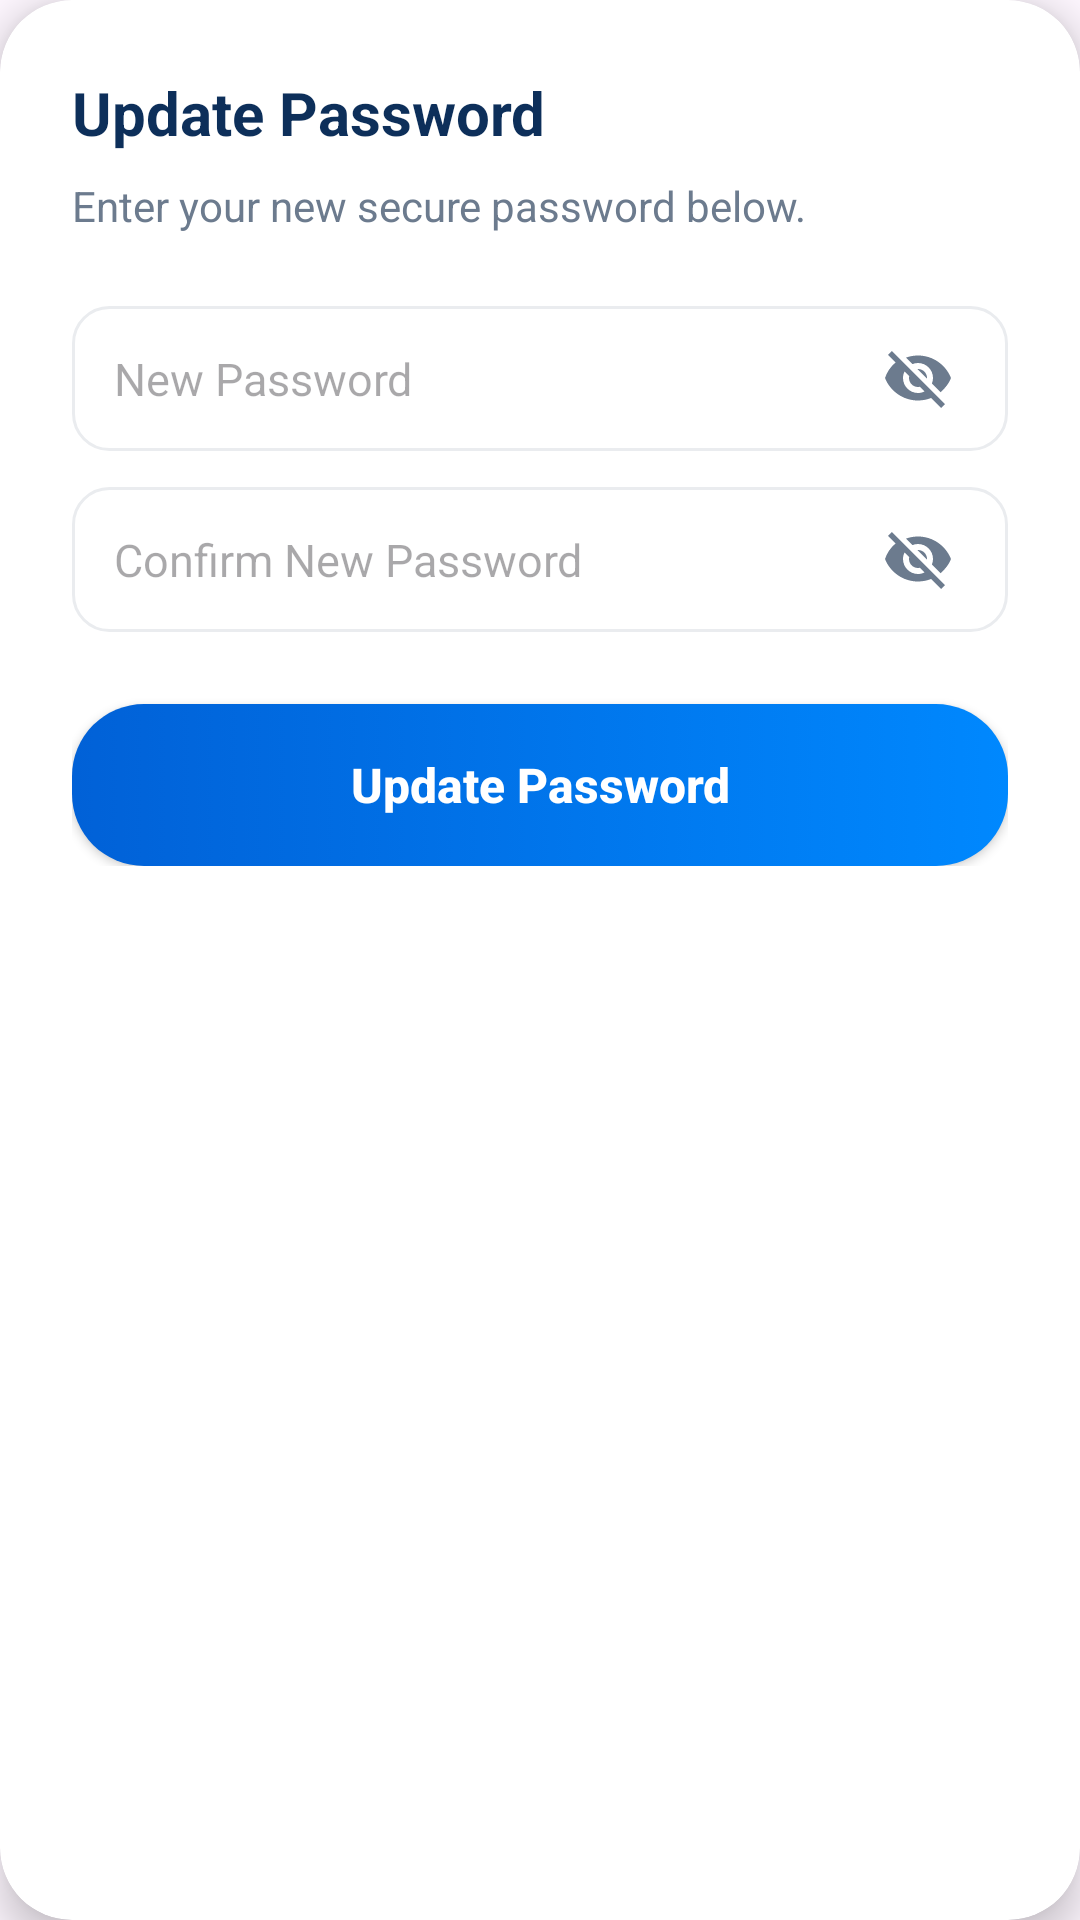

This screen was rendered from an Android layout file. Write that file and the resources it references.
<!-- AndroidManifest.xml: application theme Theme.FinalYearProjectNew -->
<!-- res/layout/dialog_change_password.xml -->
<?xml version="1.0" encoding="utf-8"?>
<androidx.cardview.widget.CardView xmlns:android="http://schemas.android.com/apk/res/android"
    xmlns:app="http://schemas.android.com/apk/res-auto"
    android:layout_width="match_parent"
    android:layout_height="wrap_content"
    android:layout_margin="24dp"
    app:cardCornerRadius="24dp"
    app:cardElevation="8dp">

    <LinearLayout
        android:layout_width="match_parent"
        android:layout_height="wrap_content"
        android:orientation="vertical"
        android:padding="24dp">

        <TextView
            android:layout_width="wrap_content"
            android:layout_height="wrap_content"
            android:text="Update Password"
            android:textColor="@color/textColorPrimary"
            android:textSize="20sp"
            android:textStyle="bold" />

        <TextView
            android:layout_width="wrap_content"
            android:layout_height="wrap_content"
            android:layout_marginTop="8dp"
            android:text="Enter your new secure password below."
            android:textColor="@color/textColorSecondary"
            android:textSize="14sp" />

        <LinearLayout
            android:layout_width="match_parent"
            android:layout_height="wrap_content"
            android:layout_marginTop="24dp"
            android:background="@drawable/bg_rounded_input"
            android:gravity="center_vertical"
            android:orientation="horizontal"
            android:paddingHorizontal="14dp">

            <EditText
                android:id="@+id/etNewPassword"
                android:layout_width="0dp"
                android:layout_height="wrap_content"
                android:layout_weight="1"
                android:background="@null"
                android:hint="New Password"
                android:inputType="textPassword"
                android:paddingVertical="14dp"
                android:textSize="15sp" />

            <ImageView
                android:id="@+id/ivToggleNewPassword"
                android:layout_width="32dp"
                android:layout_height="32dp"
                android:padding="4dp"
                android:src="@drawable/ic_eye_off_filled"
                android:clickable="true"
                android:focusable="true"
                android:background="?attr/selectableItemBackgroundBorderless"
                app:tint="@color/textColorSecondary" />
        </LinearLayout>

        <LinearLayout
            android:layout_width="match_parent"
            android:layout_height="wrap_content"
            android:layout_marginTop="12dp"
            android:background="@drawable/bg_rounded_input"
            android:gravity="center_vertical"
            android:orientation="horizontal"
            android:paddingHorizontal="14dp">

            <EditText
                android:id="@+id/etConfirmPassword"
                android:layout_width="0dp"
                android:layout_height="wrap_content"
                android:layout_weight="1"
                android:background="@null"
                android:hint="Confirm New Password"
                android:inputType="textPassword"
                android:paddingVertical="14dp"
                android:textSize="15sp" />

            <ImageView
                android:id="@+id/ivToggleConfirmPassword"
                android:layout_width="32dp"
                android:layout_height="32dp"
                android:padding="4dp"
                android:src="@drawable/ic_eye_off_filled"
                android:clickable="true"
                android:focusable="true"
                android:background="?attr/selectableItemBackgroundBorderless"
                app:tint="@color/textColorSecondary" />
        </LinearLayout>

        <androidx.appcompat.widget.AppCompatButton
            android:id="@+id/btnUpdatePassword"
            android:layout_width="match_parent"
            android:layout_height="54dp"
            android:layout_marginTop="24dp"
            android:background="@drawable/bg_gradient_button"
            android:text="Update Password"
            android:textAllCaps="false"
            android:textColor="@android:color/white"
            android:textSize="16sp"
            android:textStyle="bold" />

    </LinearLayout>
</androidx.cardview.widget.CardView>
<!-- resources referenced by this layout -->
<resources>
  <color name="textColorPrimary">#0D2F5A</color>
  <color name="textColorSecondary">#6C7B8E</color>
  <!-- drawable bg_gradient_button (drawable) -->
  <?xml version="1.0" encoding="utf-8"?>
  <selector xmlns:android="http://schemas.android.com/apk/res/android">
      <item>
          <shape android:shape="rectangle">
              <gradient
                  android:startColor="@color/buttonGradientStart"
                  android:endColor="@color/buttonGradientEnd"
                  android:angle="0" />
              <corners android:radius="24dp" />
          </shape>
      </item>
  </selector>
  <!-- drawable bg_rounded_input (drawable) -->
  <?xml version="1.0" encoding="utf-8"?>
  <shape xmlns:android="http://schemas.android.com/apk/res/android"
      android:shape="rectangle">
      <solid android:color="@color/inputBackground" />
      <corners android:radius="12dp" />
      <stroke android:width="1dp" android:color="#EAECEF" />
  </shape>
  <!-- drawable ic_eye_off_filled (drawable) -->
  <vector xmlns:android="http://schemas.android.com/apk/res/android"
      android:width="24dp" android:height="24dp" android:viewportWidth="24" android:viewportHeight="24">
    <path android:fillColor="#6C7B8E" android:pathData="M12,7c2.76,0 5,2.24 5,5c0,0.65 -0.13,1.26 -0.36,1.83l2.92,2.92C21.17,15.24 22.42,13.67 23,12c-1.73,-4.39 -6,-7.5 -11,-7.5c-1.4,0 -2.74,0.25 -3.98,0.7l2.16,2.16C10.74,7.13 11.35,7 12,7zM2,4.27l2.28,2.28L4.54,6.81C2.9,8.19 1.63,10 1,12c1.73,4.39 6,7.5 11,7.5c1.55,0 3.03,-0.3 4.38,-0.84l0.42,0.42L19.73,22L21,20.73L3.27,3L2,4.27zM7.53,9.8l1.55,1.55c-0.05,0.21 -0.08,0.43 -0.08,0.65c0,1.66 1.34,3 3,3c0.22,0 0.44,-0.03 0.65,-0.08l1.55,1.55c-0.67,0.33 -1.41,0.53 -2.2,0.53c-2.76,0 -5,-2.24 -5,-5C7,11.21 7.2,10.47 7.53,9.8zM11.84,9.02l3.15,3.15c0.02,-0.05 0.02,-0.1 0.02,-0.17c0,-1.66 -1.34,-3 -3,-3C11.94,9 11.89,9 11.84,9.02z"/>
  </vector>
  <style name="Theme.FinalYearProjectNew" parent="Base.Theme.FinalYearProjectNew" />
  <color name="buttonGradientStart">#0161D7</color>
  <color name="buttonGradientEnd">#0088FE</color>
  <color name="inputBackground">#FFFFFF</color>
  <style name="Base.Theme.FinalYearProjectNew" parent="Theme.Material3.DayNight.NoActionBar">
          
          
      </style>
</resources>
